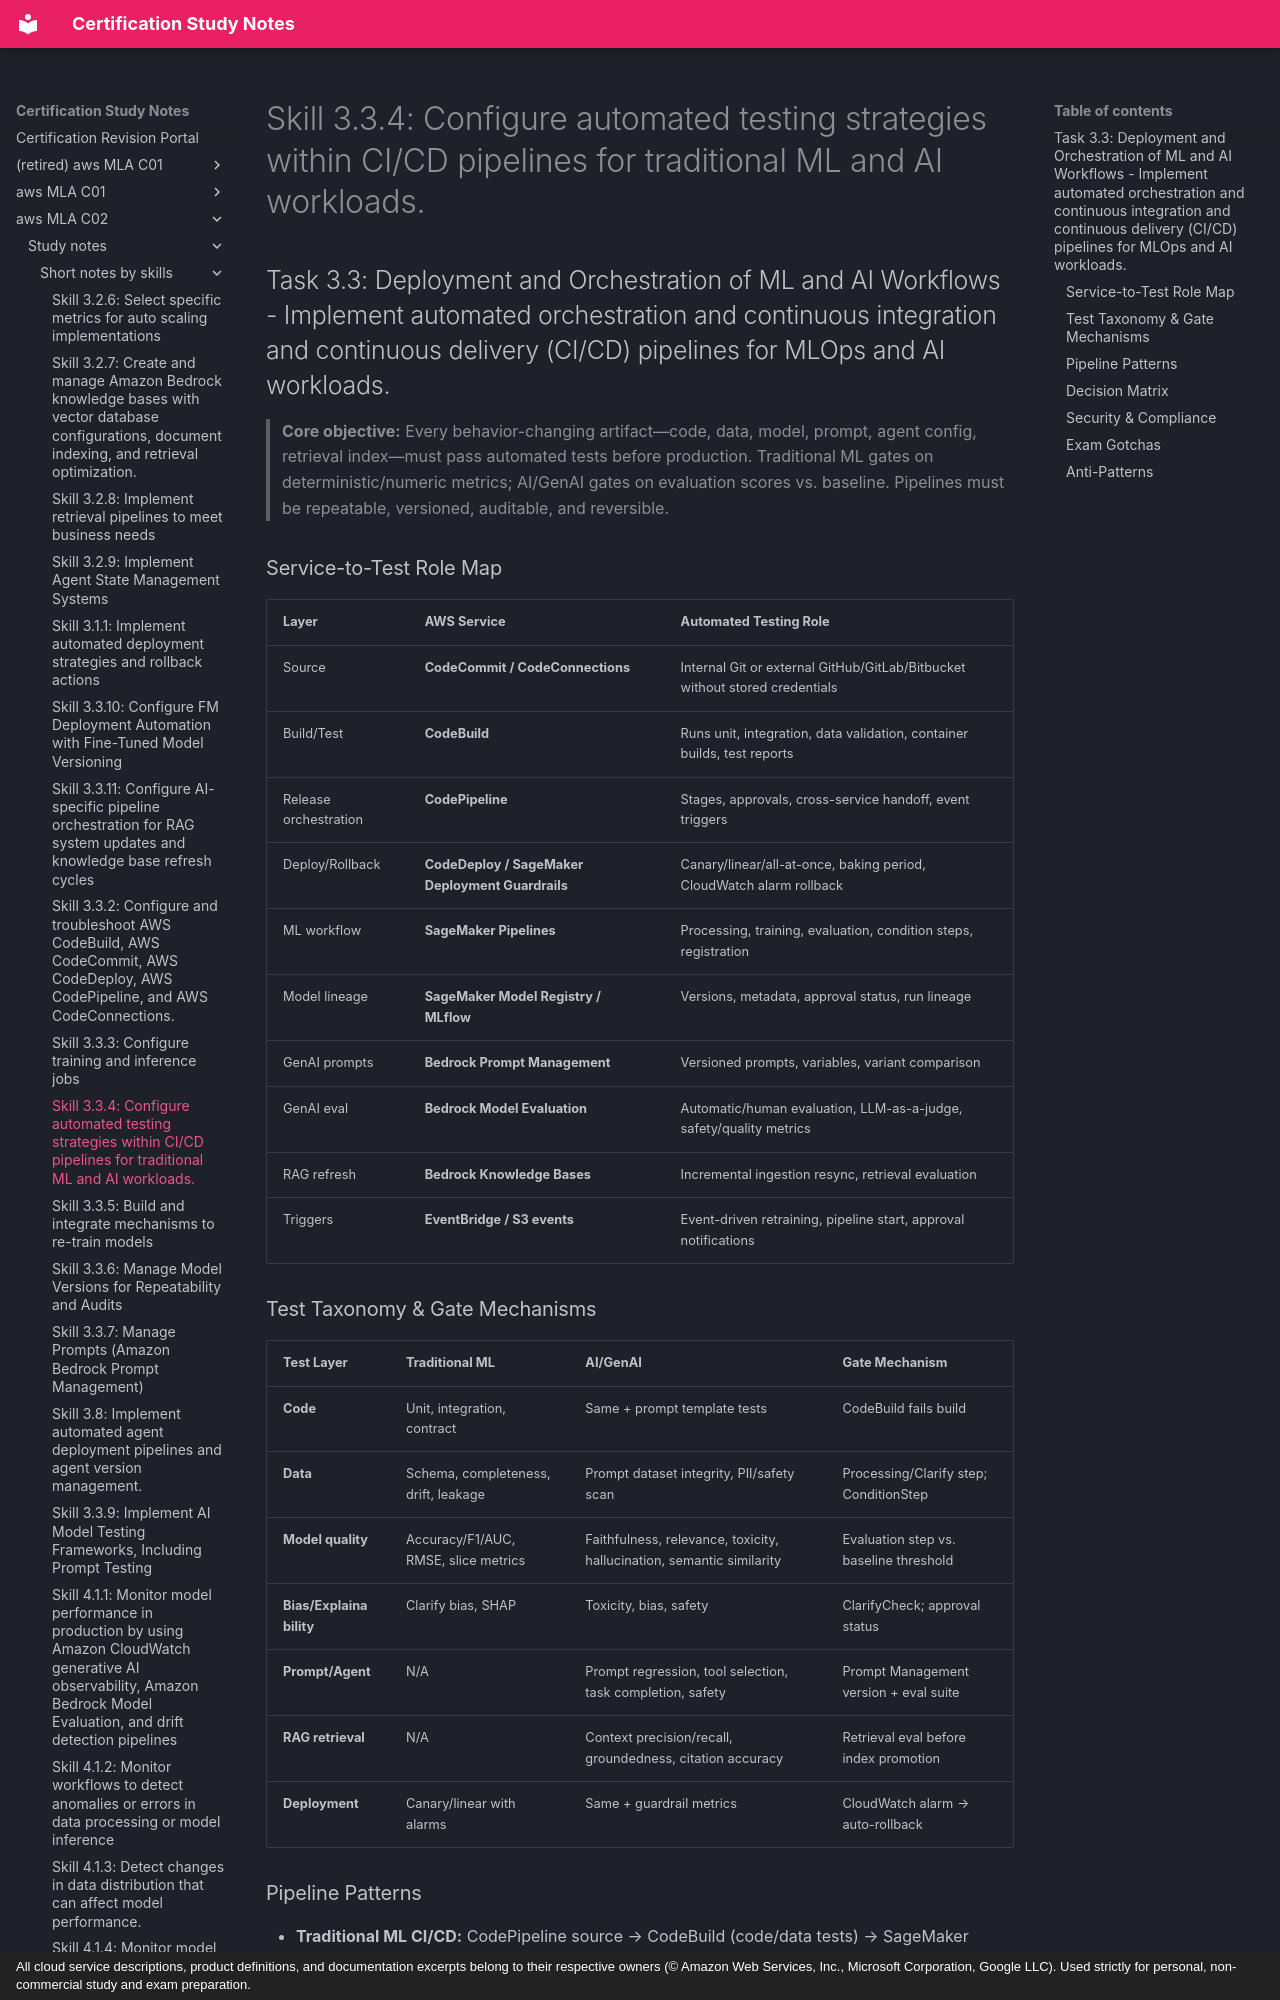

repository: monitus2022/cert_study_notes · page: aws_MLA_C02/study_notes/short_notes_by_skills/3.3.4/index.html · generator: mkdocs · copyright: All cloud service descriptions, product definitions, and documentation excerpts belong to their respective owners (© Amazon Web Services, Inc., Microsoft Corporation, Google LLC). Used strictly for personal, non-commercial study and exam preparation.

# Skill 3.3.4: Configure automated testing strategies within CI/CD pipelines for traditional ML and AI workloads.
## Task 3.3: Deployment and Orchestration of ML and AI Workflows - Implement automated orchestration and continuous integration and continuous delivery (CI/CD) pipelines for MLOps and AI workloads.

> **Core objective:** Every behavior-changing artifact—code, data, model, prompt, agent config, retrieval index—must pass automated tests before production. Traditional ML gates on deterministic/numeric metrics; AI/GenAI gates on evaluation scores vs. baseline. Pipelines must be repeatable, versioned, auditable, and reversible.

### Service-to-Test Role Map
| Layer | AWS Service | Automated Testing Role |
|---|---|---|
| Source | **CodeCommit / CodeConnections** | Internal Git or external GitHub/GitLab/Bitbucket without stored credentials |
| Build/Test | **CodeBuild** | Runs unit, integration, data validation, container builds, test reports |
| Release orchestration | **CodePipeline** | Stages, approvals, cross-service handoff, event triggers |
| Deploy/Rollback | **CodeDeploy / SageMaker Deployment Guardrails** | Canary/linear/all-at-once, baking period, CloudWatch alarm rollback |
| ML workflow | **SageMaker Pipelines** | Processing, training, evaluation, condition steps, registration |
| Model lineage | **SageMaker Model Registry / MLflow** | Versions, metadata, approval status, run lineage |
| GenAI prompts | **Bedrock Prompt Management** | Versioned prompts, variables, variant comparison |
| GenAI eval | **Bedrock Model Evaluation** | Automatic/human evaluation, LLM-as-a-judge, safety/quality metrics |
| RAG refresh | **Bedrock Knowledge Bases** | Incremental ingestion resync, retrieval evaluation |
| Triggers | **EventBridge / S3 events** | Event-driven retraining, pipeline start, approval notifications |

### Test Taxonomy & Gate Mechanisms
| Test Layer | Traditional ML | AI/GenAI | Gate Mechanism |
|---|---|---|---|
| **Code** | Unit, integration, contract | Same + prompt template tests | CodeBuild fails build |
| **Data** | Schema, completeness, drift, leakage | Prompt dataset integrity, PII/safety scan | Processing/Clarify step; ConditionStep |
| **Model quality** | Accuracy/F1/AUC, RMSE, slice metrics | Faithfulness, relevance, toxicity, hallucination, semantic similarity | Evaluation step vs. baseline threshold |
| **Bias/Explainability** | Clarify bias, SHAP | Toxicity, bias, safety | ClarifyCheck; approval status |
| **Prompt/Agent** | N/A | Prompt regression, tool selection, task completion, safety | Prompt Management version + eval suite |
| **RAG retrieval** | N/A | Context precision/recall, groundedness, citation accuracy | Retrieval eval before index promotion |
| **Deployment** | Canary/linear with alarms | Same + guardrail metrics | CloudWatch alarm → auto-rollback |
